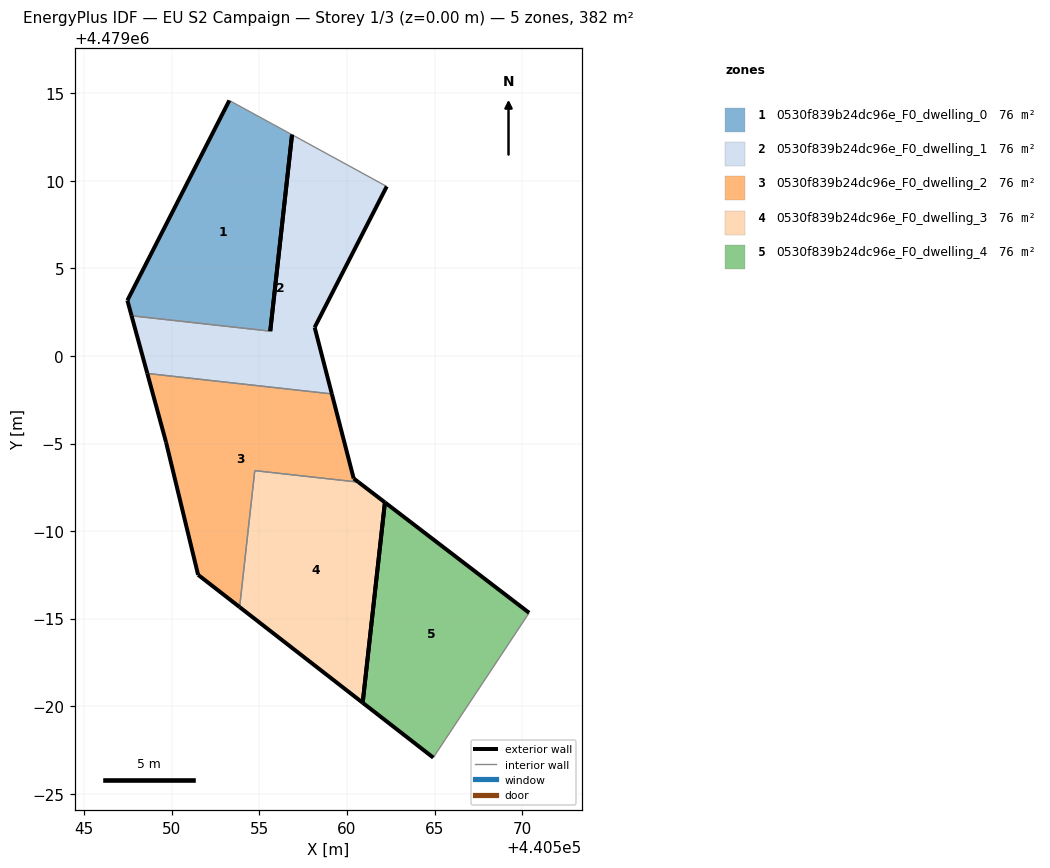
=== STOREY PLAN SPEC (per zone: floor XY polygon, exterior-wall plan segments, windows/doors) ===
zone 1: 0530f839b24dc96e_F0_dwelling_0  (76.4 m²)
  floor: (440555.62, 4479001.42) (440556.86, 4479012.64) (440553.28, 4479014.59) (440547.46, 4479003.17) (440547.70, 4479002.30)
  exterior wall: (440547.70, 4479002.30) – (440547.46, 4479003.17)  [0.9 m]
  exterior wall: (440547.46, 4479003.17) – (440553.28, 4479014.59)  [12.8 m]
  exterior wall: (440556.86, 4479012.64) – (440555.62, 4479001.42)  [11.3 m]
  interior walls: 2
zone 2: 0530f839b24dc96e_F0_dwelling_1  (76.4 m²)
  floor: (440559.14, 4478997.83) (440558.15, 4479001.63) (440562.27, 4479009.68) (440556.86, 4479012.64) (440555.62, 4479001.42) (440547.70, 4479002.30) (440548.59, 4478999.00)
  exterior wall: (440562.27, 4479009.68) – (440558.15, 4479001.63)  [9.0 m]
  exterior wall: (440558.15, 4479001.63) – (440559.14, 4478997.83)  [3.9 m]
  exterior wall: (440548.59, 4478999.00) – (440547.70, 4479002.30)  [3.4 m]
  exterior wall: (440555.62, 4479001.42) – (440556.86, 4479012.64)  [11.3 m]
  interior walls: 3
zone 3: 0530f839b24dc96e_F0_dwelling_2  (76.4 m²)
  floor: (440553.87, 4478985.66) (440554.73, 4478993.45) (440560.66, 4478992.79) (440560.38, 4478993.00) (440559.14, 4478997.83) (440548.59, 4478999.00) (440549.66, 4478995.08) (440551.50, 4478987.50)
  exterior wall: (440559.14, 4478997.83) – (440560.38, 4478993.00)  [5.0 m]
  exterior wall: (440560.38, 4478993.00) – (440560.66, 4478992.79)  [0.3 m]
  exterior wall: (440553.87, 4478985.66) – (440551.50, 4478987.50)  [3.0 m]
  exterior wall: (440551.50, 4478987.50) – (440549.66, 4478995.08)  [7.8 m]
  exterior wall: (440549.66, 4478995.08) – (440548.59, 4478999.00)  [4.1 m]
  interior walls: 3
zone 4: 0530f839b24dc96e_F0_dwelling_3  (76.4 m²)
  floor: (440560.90, 4478980.19) (440562.17, 4478991.64) (440560.66, 4478992.79) (440554.73, 4478993.45) (440553.87, 4478985.66)
  exterior wall: (440560.66, 4478992.79) – (440562.17, 4478991.64)  [1.9 m]
  exterior wall: (440560.90, 4478980.19) – (440553.87, 4478985.66)  [8.9 m]
  exterior wall: (440562.17, 4478991.64) – (440560.90, 4478980.19)  [11.5 m]
  interior walls: 2
zone 5: 0530f839b24dc96e_F0_dwelling_4  (76.4 m²)
  floor: (440564.93, 4478977.06) (440570.40, 4478985.33) (440562.17, 4478991.64) (440560.90, 4478980.19)
  exterior wall: (440562.17, 4478991.64) – (440570.40, 4478985.33)  [10.4 m]
  exterior wall: (440564.93, 4478977.06) – (440560.90, 4478980.19)  [5.1 m]
  exterior wall: (440560.90, 4478980.19) – (440562.17, 4478991.64)  [11.5 m]
  interior walls: 1

=== DERIVED (storey summary) ===
Building: EU S2 Campaign
Storey: 1 of 3  (floor level z = 0.00 m)
Storey gross floor area: 381.9 m²
Zones on this storey: 5
  - 0530f839b24dc96e_F0_dwelling_0: floor 76.4 m²; exterior wall 25.0 m (75.1 m²); WWR 0.0%
  - 0530f839b24dc96e_F0_dwelling_1: floor 76.4 m²; exterior wall 27.7 m (83.0 m²); WWR 0.0%
  - 0530f839b24dc96e_F0_dwelling_2: floor 76.4 m²; exterior wall 20.2 m (60.6 m²); WWR 0.0%
  - 0530f839b24dc96e_F0_dwelling_3: floor 76.4 m²; exterior wall 22.3 m (67.0 m²); WWR 0.0%
  - 0530f839b24dc96e_F0_dwelling_4: floor 76.4 m²; exterior wall 27.0 m (81.0 m²); WWR 0.0%
Zone adjacency (shared interzone walls):
  - 0530f839b24dc96e_F0_dwelling_0 ↔ 0530f839b24dc96e_F0_dwelling_1
  - 0530f839b24dc96e_F0_dwelling_1 ↔ 0530f839b24dc96e_F0_dwelling_2
  - 0530f839b24dc96e_F0_dwelling_2 ↔ 0530f839b24dc96e_F0_dwelling_3